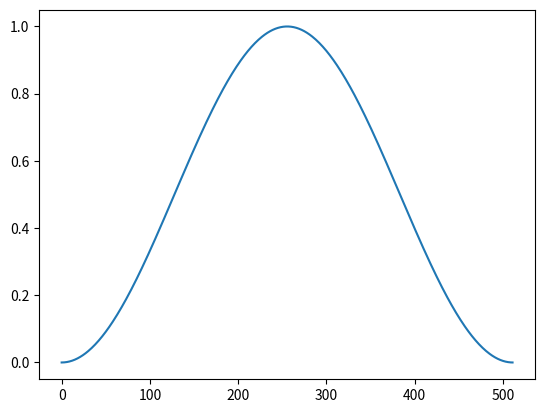
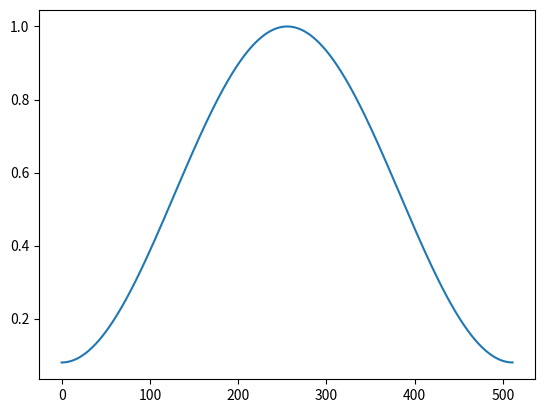

Here is the Python script that generated these plots, in order: (Note: this script raises an exception after producing the figures.)
import matplotlib.pyplot as plt
import numpy as np

#%%
"""两个窗函数的参数分别为0.46和0.5"""
def Windows(width,parameter):
    function=np.zeros(width)
    for n in range(width):
        function[n]=(1-parameter)-parameter*np.cos((2*3.14*n)/(width-1))
    return function
hamming=Windows(512,0.46)
hanning=Windows(512,0.5)
plt.figure(0)
plt.plot(hanning)
plt.show()
# plt.savefig("hanning.png",dpi=1000)
plt.figure(1)
plt.plot(hamming)
plt.show()
# plt.savefig("hamming.png",dpi=1000)

#%%
"""分帧"""
def framing(audio_1,N,move):#N代表帧长，move代表帧移
    framing=np.zeros(1)
    for i in range(0,len(audio_1),move):
        Calculation=np.zeros(N)
        print(len(audio_1[i:i+N]))
        if len(audio_1[i:i+N])==N:
            Calculation=audio_1[i:i+N]*hamming
            framing=np.append(framing,Calculation)
        else:
            Calculation=audio_1[i:i+N]*hamming[0:len(audio_1[i:i+N])]
            framing=np.append(framing,Calculation)
    return framing
x=framing(audio_1,512,256)  #audio_1:音频
plt.plot(x)
plt.savefig("分帧.png",dpi=1000)

#%%
"""短时能量分析"""
def short_power_function_1(audio_1, N, choose):
    short_power = np.zeros(1)
    if choose == 1:
        for i in range(0, len(audio_1), 256):
            Calculation_1 = np.zeros(N)
            print(len(audio_1[i:i + N]))
            if len(audio_1[i:i + N]) == N:
                Calculation_1 = audio_1[i:i + N] * hamming
                Calculation_1 = Calculation_1 * Calculation_1
                short_power = np.append(short_power, Calculation_1)
            else:
                Calculation_1 = audio_1[i:i + N] * hamming[0:len(audio_1[i:i + N])]
                Calculation_1 = Calculation_1 * Calculation_1
                short_power = np.append(short_power, Calculation_1)
    else:
        for i in range(0, len(audio_1), 256):
            Calculation_1 = np.zeros(N)
            print(len(audio_1[i:i + N]))
            if len(audio_1[i:i + N]) == N:
                Calculation_1 = np.abs(audio_1[i:i + N]) * hamming
                short_power = np.append(short_power, Calculation_1)
            else:
                Calculation_1 = np.abs(audio_1[i:i + N]) * hamming[0:len(audio_1[i:i + N])]
                short_power = np.append(short_power, Calculation_1)
    return short_power

x1 = short_power_function_1(audio_1, 512, 1)
x2 = short_power_function_1(audio_1, 512, 0)
plt.figure(0)
plt.plot(x1)
plt.savefig("能量1.png", dpi=1000)
plt.figure(1)
plt.plot(x2)
plt.savefig("能量2.png", dpi=1000)

#%%
"""过零率"""
def zeros_count(audio_1, N, T):  #T代表门限

    def sgn(a, T):
        #定义一个判别函数，对输入数据a,大于T的定义为1，小于T的定义为-1
        if a >= T:
            return 1
        else:
            return -1
    count = np.zeros(1)
    for i in range(0, len(audio_1), 256):
        Calculation = 0
        if len(audio_1[i:i + N]) == N:
            for j in range(N):
                Calculation_1 = 0.5 * (np.abs(sgn(audio_1[i + j], T) - sgn(audio_1[i + j - 1], T)))
                #            print(Calculation_1)
                Calculation = Calculation + Calculation_1
            count = np.append(count, Calculation)
        else:
            for j in range(len(audio_1[i:i + N])):
                Calculation_1 = 0.5 * (np.abs(sgn(audio_1[i + j], T) - sgn(audio_1[i + j - 1], T)))
                Calculation = Calculation + Calculation_1
            count = np.append(count, Calculation)
    return count

